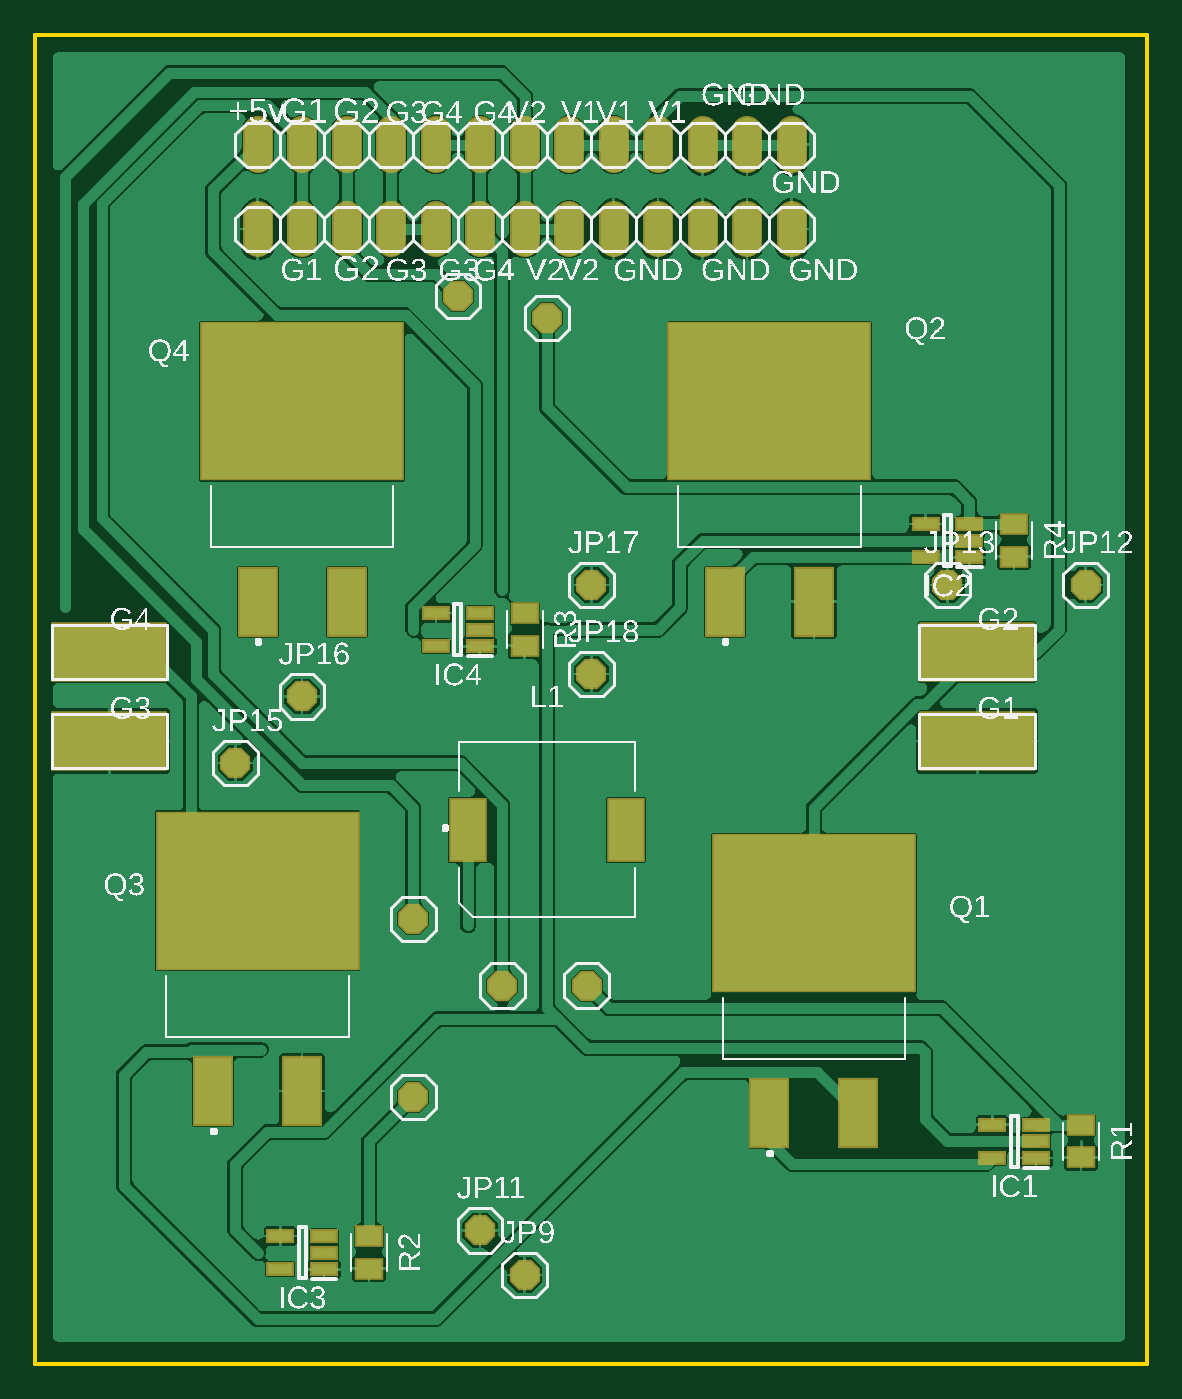
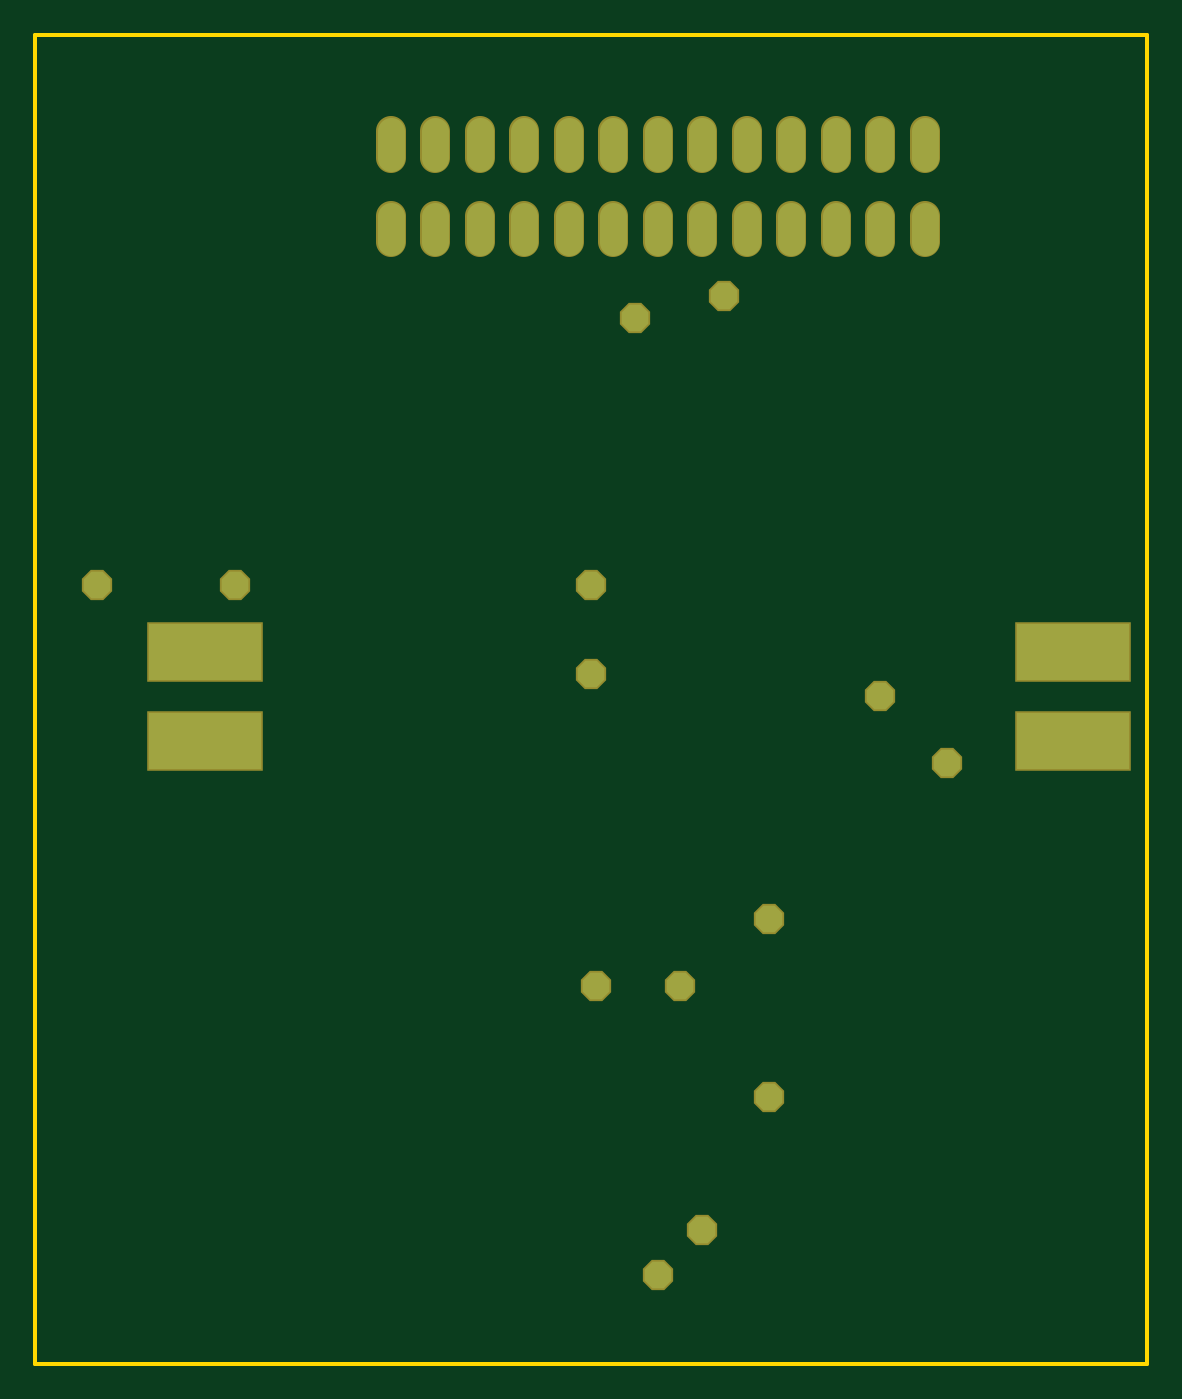
Circuit board: 8 layer files. Board 63.5 x 75.9 mm.
- bottom_copper: copper_bottom.gbr (1578 bytes)
- top_copper: copper_top.gbr (47739 bytes)
- outline: profile.gbr (254 bytes)
- top_silk: silkscreen_top.gbr (222566 bytes)
- bottom_mask: soldermask_bottom.gbr (1581 bytes)
- top_mask: soldermask_top.gbr (2577 bytes)
- paste: solderpaste_bottom.gbr (275 bytes)
- paste: solderpaste_top.gbr (1271 bytes)

=== bottom_copper: copper_bottom.gbr ===
G04 EAGLE Gerber RS-274X export*
G75*
%MOMM*%
%FSLAX34Y34*%
%LPD*%
%INBottom Copper*%
%IPPOS*%
%AMOC8*
5,1,8,0,0,1.08239X$1,22.5*%
G01*
G04 Define Apertures*
%ADD10C,1.524000*%
%ADD11R,6.451600X3.251200*%
%ADD12P,1.64956X8X22.5*%
D10*
X127000Y741680D02*
X127000Y756920D01*
X152400Y756920D02*
X152400Y741680D01*
X177800Y741680D02*
X177800Y756920D01*
X203200Y756920D02*
X203200Y741680D01*
X228600Y741680D02*
X228600Y756920D01*
X254000Y756920D02*
X254000Y741680D01*
X279400Y741680D02*
X279400Y756920D01*
X304800Y756920D02*
X304800Y741680D01*
X330200Y741680D02*
X330200Y756920D01*
X355600Y756920D02*
X355600Y741680D01*
X381000Y741680D02*
X381000Y756920D01*
X406400Y756920D02*
X406400Y741680D01*
X431800Y741680D02*
X431800Y756920D01*
X127000Y789780D02*
X127000Y805020D01*
X152400Y805020D02*
X152400Y789780D01*
X177800Y789780D02*
X177800Y805020D01*
X203200Y805020D02*
X203200Y789780D01*
X228600Y789780D02*
X228600Y805020D01*
X254000Y805020D02*
X254000Y789780D01*
X279400Y789780D02*
X279400Y805020D01*
X304800Y805020D02*
X304800Y789780D01*
X330200Y789780D02*
X330200Y805020D01*
X355600Y805020D02*
X355600Y789780D01*
X381000Y789780D02*
X381000Y805020D01*
X406400Y805020D02*
X406400Y789780D01*
X431800Y789780D02*
X431800Y805020D01*
D11*
X537718Y457200D03*
X537718Y508000D03*
X42418Y457200D03*
X42418Y508000D03*
D12*
X241300Y711200D03*
X292100Y698500D03*
X215900Y254000D03*
X215900Y355600D03*
X314800Y317500D03*
X266700Y317500D03*
X279400Y152400D03*
X254000Y177800D03*
X599600Y546100D03*
X520700Y546100D03*
X114300Y444500D03*
X152400Y482600D03*
X317500Y546100D03*
X317500Y495300D03*
M02*

=== top_copper: copper_top.gbr (47739 bytes, source omitted) ===
=== outline: profile.gbr ===
G04 EAGLE Gerber RS-274X export*
G75*
%MOMM*%
%FSLAX34Y34*%
%LPD*%
%IN*%
%IPPOS*%
%AMOC8*
5,1,8,0,0,1.08239X$1,22.5*%
G01*
G04 Define Apertures*
%ADD10C,0.254000*%
D10*
X0Y101600D02*
X634800Y101600D01*
X634800Y860300D01*
X0Y860300D01*
X0Y101600D01*
M02*

=== top_silk: silkscreen_top.gbr (222566 bytes, source omitted) ===
=== bottom_mask: soldermask_bottom.gbr ===
G04 EAGLE Gerber RS-274X export*
G75*
%MOMM*%
%FSLAX34Y34*%
%LPD*%
%INSoldermask Bottom*%
%IPPOS*%
%AMOC8*
5,1,8,0,0,1.08239X$1,22.5*%
G01*
G04 Define Apertures*
%ADD10C,1.727200*%
%ADD11R,6.654800X3.454400*%
%ADD12P,1.8695X8X22.5*%
D10*
X127000Y741680D02*
X127000Y756920D01*
X152400Y756920D02*
X152400Y741680D01*
X177800Y741680D02*
X177800Y756920D01*
X203200Y756920D02*
X203200Y741680D01*
X228600Y741680D02*
X228600Y756920D01*
X254000Y756920D02*
X254000Y741680D01*
X279400Y741680D02*
X279400Y756920D01*
X304800Y756920D02*
X304800Y741680D01*
X330200Y741680D02*
X330200Y756920D01*
X355600Y756920D02*
X355600Y741680D01*
X381000Y741680D02*
X381000Y756920D01*
X406400Y756920D02*
X406400Y741680D01*
X431800Y741680D02*
X431800Y756920D01*
X127000Y789780D02*
X127000Y805020D01*
X152400Y805020D02*
X152400Y789780D01*
X177800Y789780D02*
X177800Y805020D01*
X203200Y805020D02*
X203200Y789780D01*
X228600Y789780D02*
X228600Y805020D01*
X254000Y805020D02*
X254000Y789780D01*
X279400Y789780D02*
X279400Y805020D01*
X304800Y805020D02*
X304800Y789780D01*
X330200Y789780D02*
X330200Y805020D01*
X355600Y805020D02*
X355600Y789780D01*
X381000Y789780D02*
X381000Y805020D01*
X406400Y805020D02*
X406400Y789780D01*
X431800Y789780D02*
X431800Y805020D01*
D11*
X537718Y457200D03*
X537718Y508000D03*
X42418Y457200D03*
X42418Y508000D03*
D12*
X241300Y711200D03*
X292100Y698500D03*
X215900Y254000D03*
X215900Y355600D03*
X314800Y317500D03*
X266700Y317500D03*
X279400Y152400D03*
X254000Y177800D03*
X599600Y546100D03*
X520700Y546100D03*
X114300Y444500D03*
X152400Y482600D03*
X317500Y546100D03*
X317500Y495300D03*
M02*

=== top_mask: soldermask_top.gbr ===
G04 EAGLE Gerber RS-274X export*
G75*
%MOMM*%
%FSLAX34Y34*%
%LPD*%
%INSoldermask Top*%
%IPPOS*%
%AMOC8*
5,1,8,0,0,1.08239X$1,22.5*%
G01*
G04 Define Apertures*
%ADD10R,1.603200X0.803200*%
%ADD11C,1.727200*%
%ADD12R,2.203200X3.703200*%
%ADD13R,2.283200X4.013200*%
%ADD14R,11.633200X9.093200*%
%ADD15R,1.623400X1.234400*%
%ADD16R,6.654800X3.454400*%
%ADD17P,1.8695X8X22.5*%
D10*
X571300Y219100D03*
X571300Y228600D03*
X571300Y238100D03*
X546300Y238100D03*
X546300Y219100D03*
X533200Y562000D03*
X533200Y571500D03*
X533200Y581000D03*
X508200Y581000D03*
X508200Y562000D03*
X164900Y155600D03*
X164900Y165100D03*
X164900Y174600D03*
X139900Y174600D03*
X139900Y155600D03*
X253800Y511200D03*
X253800Y520700D03*
X253800Y530200D03*
X228800Y530200D03*
X228800Y511200D03*
D11*
X127000Y741680D02*
X127000Y756920D01*
X152400Y756920D02*
X152400Y741680D01*
X177800Y741680D02*
X177800Y756920D01*
X203200Y756920D02*
X203200Y741680D01*
X228600Y741680D02*
X228600Y756920D01*
X254000Y756920D02*
X254000Y741680D01*
X279400Y741680D02*
X279400Y756920D01*
X304800Y756920D02*
X304800Y741680D01*
X330200Y741680D02*
X330200Y756920D01*
X355600Y756920D02*
X355600Y741680D01*
X381000Y741680D02*
X381000Y756920D01*
X406400Y756920D02*
X406400Y741680D01*
X431800Y741680D02*
X431800Y756920D01*
X127000Y789780D02*
X127000Y805020D01*
X152400Y805020D02*
X152400Y789780D01*
X177800Y789780D02*
X177800Y805020D01*
X203200Y805020D02*
X203200Y789780D01*
X228600Y789780D02*
X228600Y805020D01*
X254000Y805020D02*
X254000Y789780D01*
X279400Y789780D02*
X279400Y805020D01*
X304800Y805020D02*
X304800Y789780D01*
X330200Y789780D02*
X330200Y805020D01*
X355600Y805020D02*
X355600Y789780D01*
X381000Y789780D02*
X381000Y805020D01*
X406400Y805020D02*
X406400Y789780D01*
X431800Y789780D02*
X431800Y805020D01*
D12*
X247100Y406400D03*
X337100Y406400D03*
D13*
X419100Y244600D03*
D14*
X444500Y358900D03*
D13*
X469900Y244600D03*
X393700Y536700D03*
D14*
X419100Y651000D03*
D13*
X444500Y536700D03*
X101600Y257300D03*
D14*
X127000Y371600D03*
D13*
X152400Y257300D03*
X127000Y536700D03*
D14*
X152400Y651000D03*
D13*
X177800Y536700D03*
D15*
X596900Y237795D03*
X596900Y219405D03*
X190500Y174295D03*
X190500Y155905D03*
X279400Y529895D03*
X279400Y511505D03*
X558800Y580695D03*
X558800Y562305D03*
D16*
X537718Y457200D03*
X537718Y508000D03*
X42418Y457200D03*
X42418Y508000D03*
D17*
X241300Y711200D03*
X292100Y698500D03*
X215900Y254000D03*
X215900Y355600D03*
X314800Y317500D03*
X266700Y317500D03*
X279400Y152400D03*
X254000Y177800D03*
X599600Y546100D03*
X520700Y546100D03*
X114300Y444500D03*
X152400Y482600D03*
X317500Y546100D03*
X317500Y495300D03*
M02*

=== paste: solderpaste_bottom.gbr ===
G04 EAGLE Gerber RS-274X export*
G75*
%MOMM*%
%FSLAX34Y34*%
%LPD*%
%INSolderpaste Bottom*%
%IPPOS*%
%AMOC8*
5,1,8,0,0,1.08239X$1,22.5*%
G01*
G04 Define Apertures*
%ADD10R,6.451600X3.251200*%
D10*
X537718Y457200D03*
X537718Y508000D03*
X42418Y457200D03*
X42418Y508000D03*
M02*

=== paste: solderpaste_top.gbr ===
G04 EAGLE Gerber RS-274X export*
G75*
%MOMM*%
%FSLAX34Y34*%
%LPD*%
%INSolderpaste Top*%
%IPPOS*%
%AMOC8*
5,1,8,0,0,1.08239X$1,22.5*%
G01*
G04 Define Apertures*
%ADD10R,1.400000X0.600000*%
%ADD11R,2.000000X3.500000*%
%ADD12R,2.080000X3.810000*%
%ADD13R,11.430000X8.890000*%
%ADD14R,1.420200X1.031200*%
%ADD15R,6.451600X3.251200*%
D10*
X571300Y219100D03*
X571300Y228600D03*
X571300Y238100D03*
X546300Y238100D03*
X546300Y219100D03*
X533200Y562000D03*
X533200Y571500D03*
X533200Y581000D03*
X508200Y581000D03*
X508200Y562000D03*
X164900Y155600D03*
X164900Y165100D03*
X164900Y174600D03*
X139900Y174600D03*
X139900Y155600D03*
X253800Y511200D03*
X253800Y520700D03*
X253800Y530200D03*
X228800Y530200D03*
X228800Y511200D03*
D11*
X247100Y406400D03*
X337100Y406400D03*
D12*
X419100Y244600D03*
D13*
X444500Y358900D03*
D12*
X469900Y244600D03*
X393700Y536700D03*
D13*
X419100Y651000D03*
D12*
X444500Y536700D03*
X101600Y257300D03*
D13*
X127000Y371600D03*
D12*
X152400Y257300D03*
X127000Y536700D03*
D13*
X152400Y651000D03*
D12*
X177800Y536700D03*
D14*
X596900Y237795D03*
X596900Y219405D03*
X190500Y174295D03*
X190500Y155905D03*
X279400Y529895D03*
X279400Y511505D03*
X558800Y580695D03*
X558800Y562305D03*
D15*
X537718Y457200D03*
X537718Y508000D03*
X42418Y457200D03*
X42418Y508000D03*
M02*

